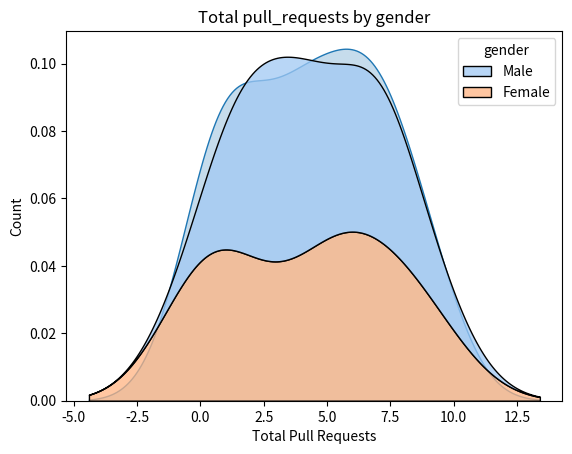

Source code (Python):
import pandas as pd
import seaborn as sns
import matplotlib.pyplot as plt
import numpy as np
import random

# Sample data
data = {
    "pull_requests": np.random.randint(0, 10, size=30),
    "gender": np.random.choice(["Male", "Female"], size=30),
    "day": np.arange(1, 31)
}

# Convert to DataFrame
df = pd.DataFrame(data)

# Plot histogram of pull_requests
sns.kdeplot(data=df, x="pull_requests",shade=True)
plt.title("Histogram of Total Pull Requests")
plt.xlabel("Total Pull Requests")
plt.ylabel("Count")
plt.show()

sns.kdeplot(data=df, x="pull_requests", hue="gender", shade=True, palette="pastel", multiple="stack")
plt.title("Total pull_requests by gender")
plt.xlabel("Total Pull Requests")
plt.ylabel("Count")
plt.show()